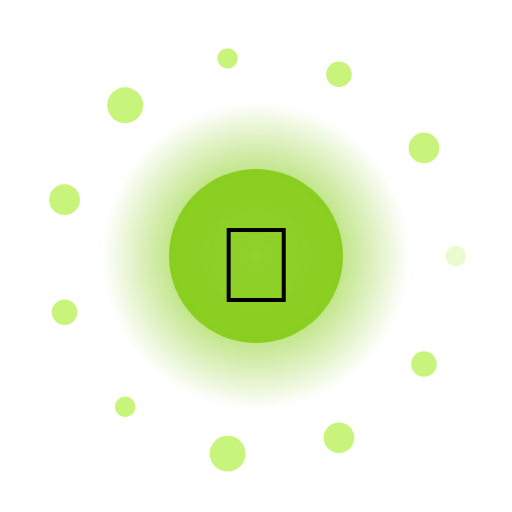
t = 0.00 s
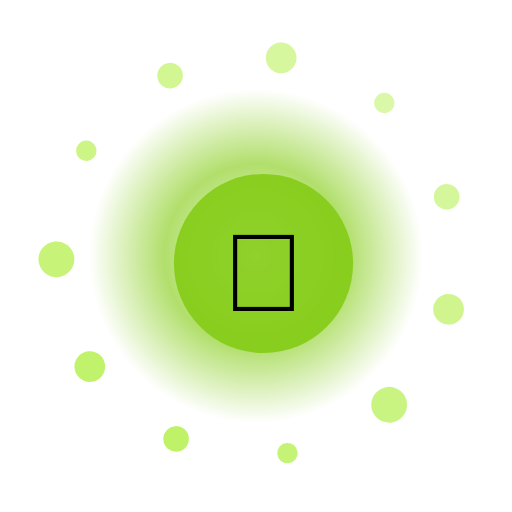
t = 1.67 s
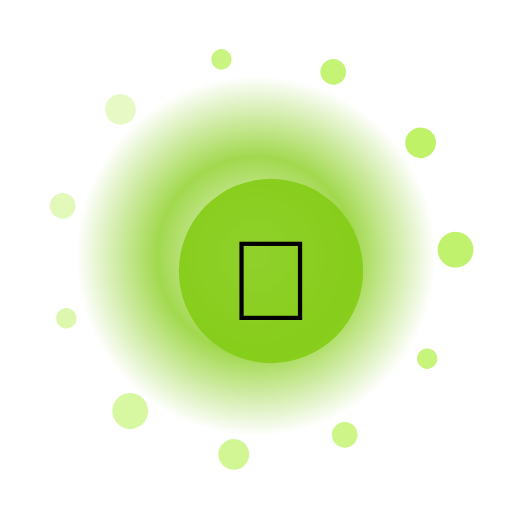
t = 3.33 s
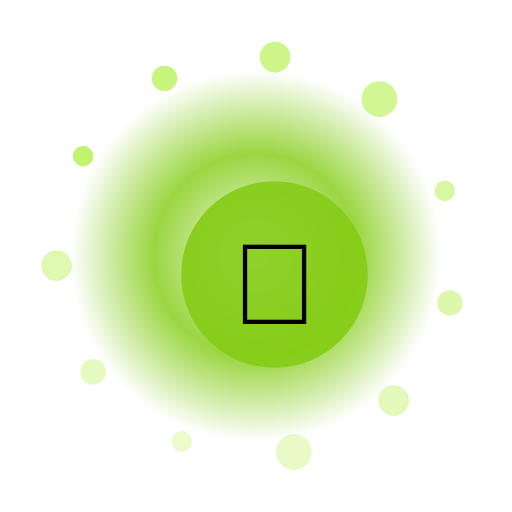
t = 5.00 s
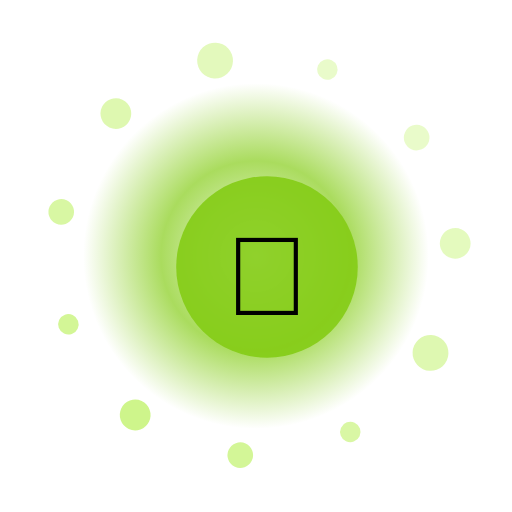
t = 6.67 s
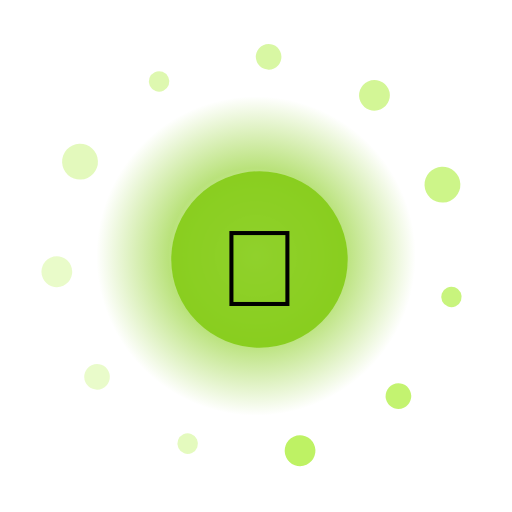
t = 8.33 s

The animated SVG that drew these frames (rendered in a browser with its animation timeline set to each time). Animation: 16 SMIL elements (animate=13,animateTransform=3); frames cover the first 8.33 s, repeats indefinitely.

<?xml version="1.0" encoding="UTF-8"?>
<svg xmlns="http://www.w3.org/2000/svg" viewBox="0 0 200 200" width="200" height="200" style="background:transparent">
  <defs>
    <radialGradient id="g208" cx="50%" cy="50%" r="50%">
      <stop offset="0%" stop-color="#FFF" stop-opacity="0.95"/>
      <stop offset="55%" stop-color="#84CC16" stop-opacity="0.85"/>
      <stop offset="100%" stop-color="#84CC16" stop-opacity="0"/>
    </radialGradient>
    <filter id="glow208" x="-50%" y="-50%" width="200%" height="200%">
      <feGaussianBlur stdDeviation="3" result="b"/>
      <feMerge><feMergeNode in="b"/><feMergeNode in="SourceGraphic"/></feMerge>
    </filter>
  </defs>

  <!-- outer rotating rays -->
  <g filter="url(#glow208)">
    <g>
      <rect x="99" y="10" width="2" height="30" fill="#FFF" opacity="0.35" transform="rotate(0 100 100)"/><rect x="99" y="10" width="2" height="30" fill="#FFF" opacity="0.35" transform="rotate(30 100 100)"/><rect x="99" y="10" width="2" height="30" fill="#FFF" opacity="0.35" transform="rotate(60 100 100)"/><rect x="99" y="10" width="2" height="30" fill="#FFF" opacity="0.35" transform="rotate(90 100 100)"/><rect x="99" y="10" width="2" height="30" fill="#FFF" opacity="0.35" transform="rotate(120 100 100)"/><rect x="99" y="10" width="2" height="30" fill="#FFF" opacity="0.35" transform="rotate(150 100 100)"/><rect x="99" y="10" width="2" height="30" fill="#FFF" opacity="0.35" transform="rotate(180 100 100)"/><rect x="99" y="10" width="2" height="30" fill="#FFF" opacity="0.35" transform="rotate(210 100 100)"/><rect x="99" y="10" width="2" height="30" fill="#FFF" opacity="0.35" transform="rotate(240 100 100)"/><rect x="99" y="10" width="2" height="30" fill="#FFF" opacity="0.35" transform="rotate(270 100 100)"/><rect x="99" y="10" width="2" height="30" fill="#FFF" opacity="0.35" transform="rotate(300 100 100)"/><rect x="99" y="10" width="2" height="30" fill="#FFF" opacity="0.35" transform="rotate(330 100 100)"/>
      <animateTransform attributeName="transform" type="rotate" from="0 100 100" to="360 100 100" dur="10.0s" repeatCount="indefinite"/>
    </g>
  </g>

  <!-- pulsing aura -->
  <circle cx="100" cy="100" r="70" fill="url(#g208)">
    <animate attributeName="r" values="60;74;60" dur="2.04s" repeatCount="indefinite"/>
    <animate attributeName="opacity" values="0.6;1;0.6" dur="2.04s" repeatCount="indefinite"/>
  </circle>

  <!-- orbiting particles -->
  <g>
    <circle cx="178.0" cy="100.0" r="4" fill="#BEF264" opacity="0.85"><animate attributeName="opacity" values="0.3;1;0.3" dur="2.04s" begin="0.00s" repeatCount="indefinite"/></circle><circle cx="165.6" cy="142.2" r="5" fill="#BEF264" opacity="0.85"><animate attributeName="opacity" values="0.3;1;0.3" dur="2.04s" begin="0.12s" repeatCount="indefinite"/></circle><circle cx="132.4" cy="171.0" r="6" fill="#BEF264" opacity="0.85"><animate attributeName="opacity" values="0.3;1;0.3" dur="2.04s" begin="0.24s" repeatCount="indefinite"/></circle><circle cx="88.9" cy="177.2" r="7" fill="#BEF264" opacity="0.85"><animate attributeName="opacity" values="0.3;1;0.3" dur="2.04s" begin="0.36s" repeatCount="indefinite"/></circle><circle cx="48.9" cy="158.9" r="4" fill="#BEF264" opacity="0.85"><animate attributeName="opacity" values="0.3;1;0.3" dur="2.04s" begin="0.48s" repeatCount="indefinite"/></circle><circle cx="25.2" cy="122.0" r="5" fill="#BEF264" opacity="0.85"><animate attributeName="opacity" values="0.3;1;0.3" dur="2.04s" begin="0.60s" repeatCount="indefinite"/></circle><circle cx="25.2" cy="78.0" r="6" fill="#BEF264" opacity="0.85"><animate attributeName="opacity" values="0.3;1;0.3" dur="2.04s" begin="0.72s" repeatCount="indefinite"/></circle><circle cx="48.9" cy="41.1" r="7" fill="#BEF264" opacity="0.85"><animate attributeName="opacity" values="0.3;1;0.3" dur="2.04s" begin="0.84s" repeatCount="indefinite"/></circle><circle cx="88.9" cy="22.8" r="4" fill="#BEF264" opacity="0.85"><animate attributeName="opacity" values="0.3;1;0.3" dur="2.04s" begin="0.96s" repeatCount="indefinite"/></circle><circle cx="132.4" cy="29.0" r="5" fill="#BEF264" opacity="0.85"><animate attributeName="opacity" values="0.3;1;0.3" dur="2.04s" begin="1.08s" repeatCount="indefinite"/></circle><circle cx="165.6" cy="57.8" r="6" fill="#BEF264" opacity="0.85"><animate attributeName="opacity" values="0.3;1;0.3" dur="2.04s" begin="1.20s" repeatCount="indefinite"/></circle>
    <animateTransform attributeName="transform" type="rotate" from="0 100 100" to="-360 100 100" dur="12.0s" repeatCount="indefinite"/>
  </g>

  <!-- core glyph -->
  <g>
    <circle cx="100" cy="100" r="34" fill="#84CC16" opacity="0.9"/>
    <text x="100" y="118" text-anchor="middle" font-size="42" font-family="Apple Color Emoji, Segoe UI Emoji, Noto Color Emoji, sans-serif">🍰</text>
    <animateTransform attributeName="transform" type="scale" values="1;1.08;1" dur="2.04s" additive="sum" repeatCount="indefinite"/>
  </g>

  <title>Jalwa Bagel</title>
</svg>
